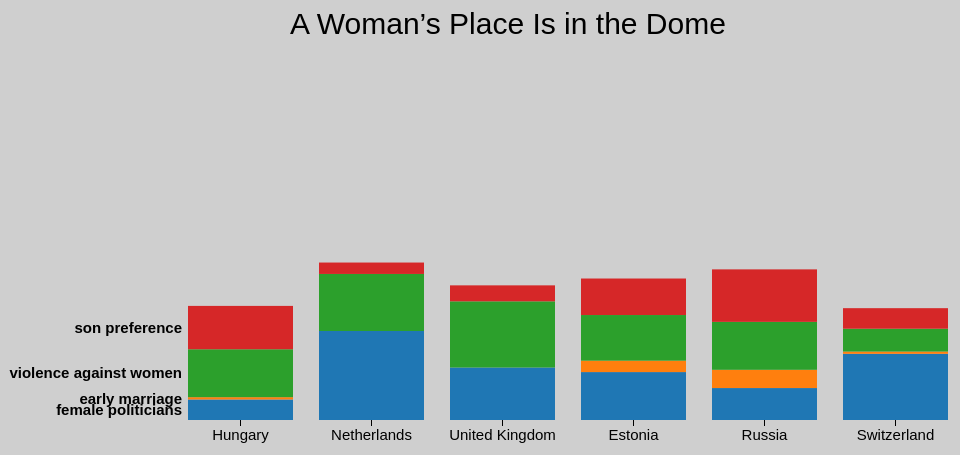
D3 v3 page, settled after 360 driven frames (6 s of simulated time); the page loaded 1 data file(s).



// var parseDate = d3.time.format("%Y-%m").parse,
//     formatYear = d3.format("02d"),
//     formatDate = function(d) { return "Q" + ((d.getMonth() / 3 | 0) + 1) + formatYear(d.getFullYear() % 100); };

var margin = {top: 10, right: 20, bottom: 20, left: 180},
    width = 960 - margin.left - margin.right,
    height = 500 - margin.top - margin.bottom;

var y0 = d3.scale.ordinal()
    .rangeRoundBands([height, 0], .2);

var y1 = d3.scale.linear();

var x = d3.scale.ordinal()
    .rangeRoundBands([0, width], .2, 0);

var xAxis = d3.svg.axis()
    .scale(x)
    .orient("bottom")
    //.tickFormat(formatDate); // we think this is just for numbers

var nest = d3.nest()
    .key(function(d) { return d.variable; });

var stack = d3.layout.stack()
    .values(function(d) { return d.values; })
    .x(function(d) { return d.country; })
    .y(function(d) { return d.value; })
    .out(function(d, y0) { d.valueOffset = y0; });

var color = d3.scale.category10();
d3.select("body").style("background-color", "#cfcfcf");
var svg = d3.select("body").append("svg")
    .attr("width", width + margin.left + margin.right)
    .attr("height", height + margin.top + margin.bottom)
  .append("g")
    .attr("transform", "translate(" + margin.left + "," + margin.top + ")");

   //Create title
    svg.append("text")
    .attr("class", "title")
    .attr("x", 320)
    .attr("y",  60)
    .style("text-anchor", "middle")
    .text("A Woman’s Place Is in the Dome");

      // create a filter
    d3.select("body")
        .append("p") // don't have to put p tag, but it's good form
        .append("button")
        .text("Filter")
        .on("click", function() {
            svg.selectAll("rect")
                .filter(function(d) {
                    return (d.variable == "early marriage" || d.variable == "violence against women" || d.variable == "son preference");
                    //getElementById("myVal").value;
                })
                .style("visibility", "hidden");

            svg.selectAll(".variable-label")
                .filter(function(d) {
                    return (d.key == "early marriage" || d.key == "violence against women" || d.key == "son preference");
                })
                .style("visibility", "hidden");
        })
d3.tsv("europe.tsv", function(error, data) {

  data.forEach(function(d) {
    // d.date = parseDate(d.date);
    d.value = +d.value;
  });

  var dataByvariable = nest.entries(data);

  stack(dataByvariable);
  x.domain(dataByvariable[0].values.map(function(d) { return d.country; }));
  y0.domain(dataByvariable.map(function(d) { return d.key; }));
  y1.domain([0, d3.max(data, function(d) { return d.value; })]).range([y0.rangeBand(), 0]);

  var variable = svg.selectAll(".variable")
      .data(dataByvariable)
    .enter().append("g")
      .attr("class", "variable")
      .attr("transform", function(d) { return "translate(0," + y0(d.key) + ")"; });

  variable.append("text")
      .attr("class", "variable-label")
      .attr("x", -6)
      .attr("y", function(d) { return y1(d.values[0].value / 2); })
      .attr("dy", ".35em")
      .text(function(d) { return d.key; }); // IMPORTANT

  variable.selectAll("rect")
      .data(function(d) { return d.values; })
    .enter().append("rect")
      .style("fill", function(d) { return color(d.variable); })
      .attr("x", function(d) { return x(d.country); })
      .attr("y", function(d) { return y1(d.value); })
      .attr("width", x.rangeBand())
      .attr("height", function(d) { return y0.rangeBand() - y1(d.value); });

  variable.filter(function(d, i) { return !i; }).append("g")
      .attr("class", "x axis")
      .attr("transform", "translate(0," + y0.rangeBand() + ")")
      .call(xAxis);

  d3.selectAll("input").on("change", change);

  var timeout = setTimeout(function() {
    d3.select("input[value=\"stacked\"]").property("checked", true).each(change);
  }, 2000);

  function change() {
    clearTimeout(timeout);
    if (this.value === "multiples") transitionMultiples();
    else transitionStacked();
  }

  function transitionMultiples() {
    var t = svg.transition().duration(750),
        g = t.selectAll(".variable").attr("transform", function(d) { return "translate(0," + y0(d.key) + ")"; });
    g.selectAll("rect").attr("y", function(d) { return y1(d.value); });
    g.select(".variable-label").attr("y", function(d) { return y1(d.values[0].value / 2); })
  }

  function transitionStacked() {
    var t = svg.transition().duration(750),
        g = t.selectAll(".variable").attr("transform", "translate(0," + y0(y0.domain()[0]) + ")");
    g.selectAll("rect").attr("y", function(d) { return y1(d.value + d.valueOffset); });
    g.select(".variable-label").attr("y", function(d) { return y1(d.values[0].value / 2 + d.values[0].valueOffset); })
  }
});



### data: europe.tsv
variable	country	value
female politicians	Hungary	0.09
female politicians	Netherlands	0.39
female politicians	United Kingdom	0.23
female politicians	Estonia	0.21
female politicians	Russia	0.14
female politicians	Switzerland	0.29
early marriage	Hungary	0.01
early marriage	Netherlands	0
early marriage	United Kingdom	0
early marriage	Estonia	0.05
early marriage	Russia	0.08
early marriage	Switzerland	0.01
violence against women	Hungary	0.21
violence against women	Netherlands	0.25
violence against women	United Kingdom	0.29
violence against women	Estonia	0.2
violence against women	Russia	0.21
violence against women	Switzerland	0.1
son preference	Hungary	0.19
son preference	Netherlands	0.05
son preference	United Kingdom	0.07
son preference	Estonia	0.16
son preference	Russia	0.23
son preference	Switzerland	0.09